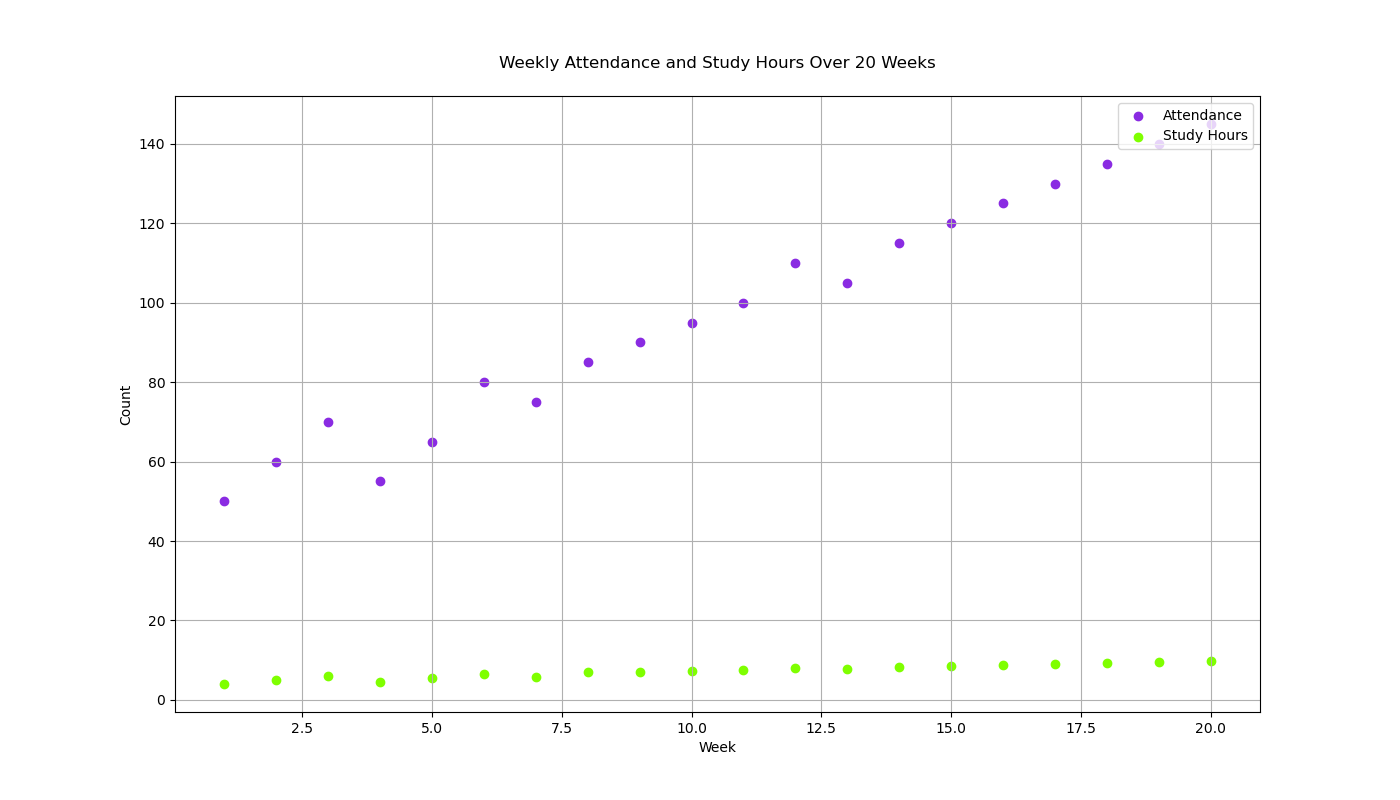

The file beside this chart, header and first rows:
Week, Attendance, Hours
1, 50, 4
2, 60, 5
3, 70, 6
4, 55, 4.5
5, 65, 5.5
6, 80, 6.5
7, 75, 5.8
8, 85, 6.9
9, 90, 7
10, 95, 7.2
11, 100, 7.5
12, 110, 8
13, 105, 7.8
14, 115, 8.3
15, 120, 8.5
16, 125, 8.7
17, 130, 9
18, 135, 9.2
19, 140, 9.5
20, 145, 9.8
